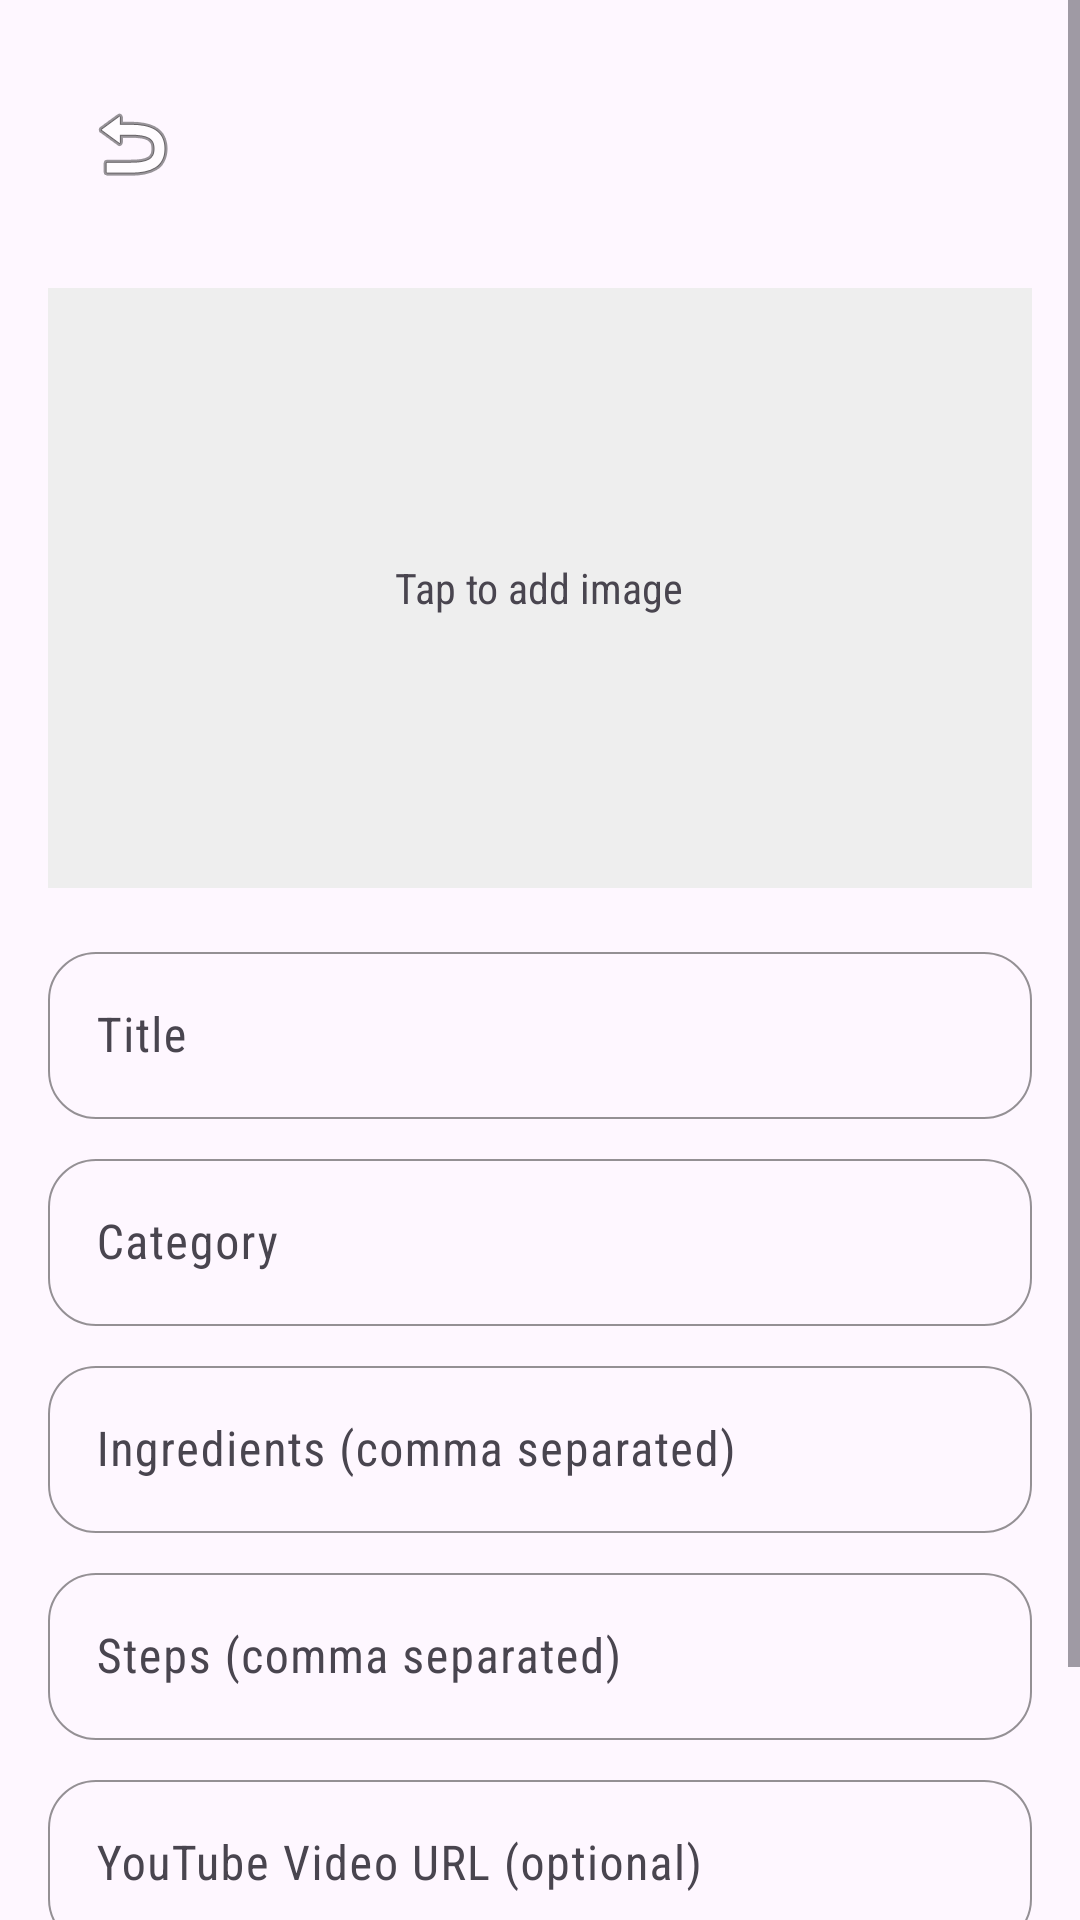

Layout XML and referenced resources for this Android screen:
<!-- AndroidManifest.xml: application theme Theme.Recipebook -->
<!-- res/layout/fragment_add_edit_recipe.xml -->
<?xml version="1.0" encoding="utf-8"?>

<ScrollView xmlns:android="http://schemas.android.com/apk/res/android"
    xmlns:app="http://schemas.android.com/apk/res-auto"
    android:layout_width="match_parent"
    android:layout_height="match_parent">

    <androidx.constraintlayout.widget.ConstraintLayout
        android:layout_width="match_parent"
        android:layout_height="wrap_content"
        android:padding="16dp">

        <com.google.android.material.appbar.MaterialToolbar
            android:id="@+id/toolbar"
            android:layout_width="match_parent"
            android:layout_height="?attr/actionBarSize"
            app:layout_constraintTop_toTopOf="parent"
            app:navigationIcon="@android:drawable/ic_menu_revert" />

        <FrameLayout
            android:id="@+id/frameImage"
            android:layout_width="match_parent"
            android:layout_height="200dp"
            android:layout_marginTop="16dp"
            android:background="#EEEEEE"
            app:layout_constraintTop_toBottomOf="@id/toolbar">

            <ImageView
                android:id="@+id/imageRecipePreview"
                android:layout_width="match_parent"
                android:layout_height="match_parent"
                android:scaleType="centerCrop" />

            <TextView
                android:id="@+id/textTapToAddImage"
                android:layout_width="wrap_content"
                android:layout_height="wrap_content"
                android:layout_gravity="center"
                android:text="Tap to add image" />
        </FrameLayout>

        <com.google.android.material.textfield.TextInputLayout
            android:id="@+id/layoutTitle"
            style="@style/Widget.RecipeBook.TextInputLayout"
            android:layout_width="match_parent"
            android:layout_height="wrap_content"
            android:layout_marginTop="16dp"
            android:hint="Title"
            app:layout_constraintTop_toBottomOf="@id/frameImage">

            <com.google.android.material.textfield.TextInputEditText
                android:id="@+id/editTitle"
                android:layout_width="match_parent"
                android:layout_height="wrap_content" />
        </com.google.android.material.textfield.TextInputLayout>

        <com.google.android.material.textfield.TextInputLayout
            android:id="@+id/layoutCategory"
            style="@style/Widget.RecipeBook.TextInputLayout"
            android:layout_width="match_parent"
            android:layout_height="wrap_content"
            android:layout_marginTop="8dp"
            android:hint="Category"
            app:layout_constraintTop_toBottomOf="@id/layoutTitle">

            <com.google.android.material.textfield.TextInputEditText
                android:id="@+id/editCategory"
                android:layout_width="match_parent"
                android:layout_height="wrap_content" />
        </com.google.android.material.textfield.TextInputLayout>

        <com.google.android.material.textfield.TextInputLayout
            android:id="@+id/layoutIngredients"
            style="@style/Widget.RecipeBook.TextInputLayout"
            android:layout_width="match_parent"
            android:layout_height="wrap_content"
            android:layout_marginTop="8dp"
            android:hint="Ingredients (comma separated)"
            app:layout_constraintTop_toBottomOf="@id/layoutCategory">

            <com.google.android.material.textfield.TextInputEditText
                android:id="@+id/editIngredients"
                android:layout_width="match_parent"
                android:layout_height="wrap_content" />
        </com.google.android.material.textfield.TextInputLayout>

        <com.google.android.material.textfield.TextInputLayout
            android:id="@+id/layoutSteps"
            style="@style/Widget.RecipeBook.TextInputLayout"
            android:layout_width="match_parent"
            android:layout_height="wrap_content"
            android:layout_marginTop="8dp"
            android:hint="Steps (comma separated)"
            app:layout_constraintTop_toBottomOf="@id/layoutIngredients">

            <com.google.android.material.textfield.TextInputEditText
                android:id="@+id/editSteps"
                android:layout_width="match_parent"
                android:layout_height="wrap_content" />
        </com.google.android.material.textfield.TextInputLayout>

        <com.google.android.material.textfield.TextInputLayout
            android:id="@+id/layoutVideoUrl"
            style="@style/Widget.RecipeBook.TextInputLayout"
            android:layout_width="match_parent"
            android:layout_height="wrap_content"
            android:layout_marginTop="8dp"
            android:hint="YouTube Video URL (optional)"
            app:layout_constraintTop_toBottomOf="@id/layoutSteps">

            <com.google.android.material.textfield.TextInputEditText
                android:id="@+id/editVideoUrl"
                android:layout_width="match_parent"
                android:layout_height="wrap_content" />
        </com.google.android.material.textfield.TextInputLayout>

        <com.google.android.material.button.MaterialButton
            android:id="@+id/buttonSave"
            android:layout_width="match_parent"
            android:layout_height="wrap_content"
            android:layout_marginTop="24dp"
            android:text="Save Recipe"
            app:layout_constraintTop_toBottomOf="@id/layoutVideoUrl" />

        <ProgressBar
            android:id="@+id/progressSave"
            android:layout_width="wrap_content"
            android:layout_height="wrap_content"
            android:visibility="gone"
            app:layout_constraintBottom_toBottomOf="parent"
            app:layout_constraintEnd_toEndOf="parent"
            app:layout_constraintStart_toStartOf="parent"
            app:layout_constraintTop_toTopOf="parent" />

    </androidx.constraintlayout.widget.ConstraintLayout>
</ScrollView>
<!-- resources referenced by this layout -->
<resources>
  <style name="Widget.RecipeBook.TextInputLayout" parent="Widget.Material3.TextInputLayout.OutlinedBox">
          <item name="boxCornerRadiusTopStart">16dp</item>
          <item name="boxCornerRadiusTopEnd">16dp</item>
          <item name="boxCornerRadiusBottomStart">16dp</item>
          <item name="boxCornerRadiusBottomEnd">16dp</item>
          <item name="boxStrokeWidth">0.8dp</item>
          <item name="boxStrokeWidthFocused">1.2dp</item>
          <item name="boxStrokeColor">#E0E0E0</item>
      </style>
  <style name="Theme.Recipebook" parent="Base.Theme.Recipebook" />
  <style name="Base.Theme.Recipebook" parent="Theme.Material3.Light.NoActionBar">
          <item name="colorPrimary">@color/brand_primary</item>
          <item name="colorOnPrimary">@color/brand_on_primary</item>
          <item name="colorPrimaryContainer">@color/brand_primary_container</item>
          <item name="colorOnPrimaryContainer">@color/brand_on_primary_container</item>
          <item name="colorSecondary">@color/brand_secondary</item>
          <item name="android:fontFamily">sans-serif-condensed</item>
          <item name="fontFamily">sans-serif-condensed</item>
          <item name="android:statusBarColor">@android:color/transparent</item>
          <item name="android:navigationBarColor">@android:color/transparent</item>
          <item name="android:windowLightStatusBar">true</item>
          <item name="android:windowFullscreen">false</item>
      </style>
  <color name="brand_primary">#FFC2410C</color>
  <color name="brand_on_primary">#FFFFFFFF</color>
  <color name="brand_primary_container">#FFFDF2F0</color>
  <color name="brand_on_primary_container">#FF431407</color>
  <color name="brand_secondary">#FF9A3412</color>
</resources>
